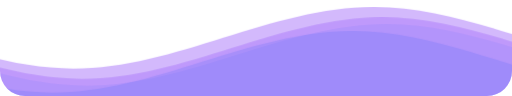
t = 0.00 s
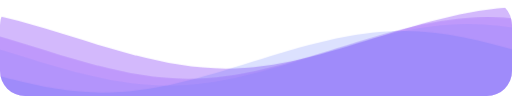
t = 1.67 s
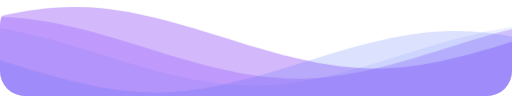
t = 3.33 s
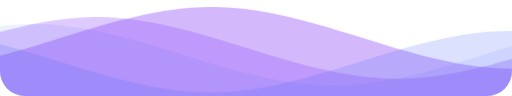
t = 5.00 s
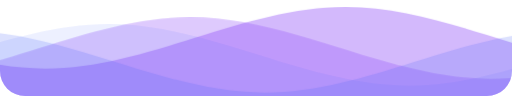
t = 6.67 s
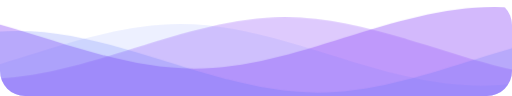
t = 8.33 s

The animated SVG that drew these frames (rendered in a browser with its animation timeline set to each time). Animation: 1 CSS @keyframes rule; frames cover the first 8.33 s, repeats indefinitely.

<svg
  class="waves"
  xmlns="http://www.w3.org/2000/svg"
  xmlns:xlink="http://www.w3.org/1999/xlink"
  viewBox="0 24 150 28"
  preserveAspectRatio="none"
  shape-rendering="auto"
>
  <defs>
    <path id="gentle-wave" d="M-160 44c30 0 58-18 88-18s 58 18 88 18 58-18 88-18 58 18 88 18 v44h-352z" />
  </defs>
  <g class="parallax">
    <!-- <use xlink:href="#gentle-wave" x="48" y="0" fill="rgba(149, 202, 202, 0.4)" />
    <use xlink:href="#gentle-wave" x="48" y="3" fill="rgba(149, 202, 202, 0.3)" />
    <use xlink:href="#gentle-wave" x="48" y="5" fill="rgba(12, 164, 165, 0.1)" />
    <use xlink:href="#gentle-wave" x="48" y="7" fill="rgba(12, 164, 165, 0.2)" /> -->
    <use xlink:href="#gentle-wave" x="48" y="0" fill="rgba(146, 81, 247, 0.4)" />
    <use xlink:href="#gentle-wave" x="48" y="3" fill="rgba(146, 81, 247, 0.3)" />
    <use xlink:href="#gentle-wave" x="48" y="5" fill="rgba(81,108,247, 0.1)" />
    <use xlink:href="#gentle-wave" x="48" y="7" fill="rgba(81,108,247, 0.2)" />
  </g>

  <style>
    .waves {
      position: absolute;
      bottom: 0;
      width: 100%;
      height: 100px;
      min-height: 50px;
      max-height: 100px;
      border-radius: 25px;
    }
    .parallax>use {
      animation: move-forever 25s cubic-bezier(.55, .5, .45, .5) infinite;      
    }
    .parallax>use:nth-child(1) {
      animation-delay: -2s;
      animation-duration: 7s;
    }
    .parallax>use:nth-child(2) {
      animation-delay: -3s;
      animation-duration: 10s;
    }
    .parallax>use:nth-child(3) {
      animation-delay: -4s;
      animation-duration: 13s;
    }
    .parallax>use:nth-child(4) {
      animation-delay: -5s;
      animation-duration: 20s;
    }
    @keyframes move-forever {
      0% {
        transform: translate3d(-90px, 0, 0);
      }
      100% {
        transform: translate3d(85px, 0, 0);
      }
    }
  </style>

</svg>
